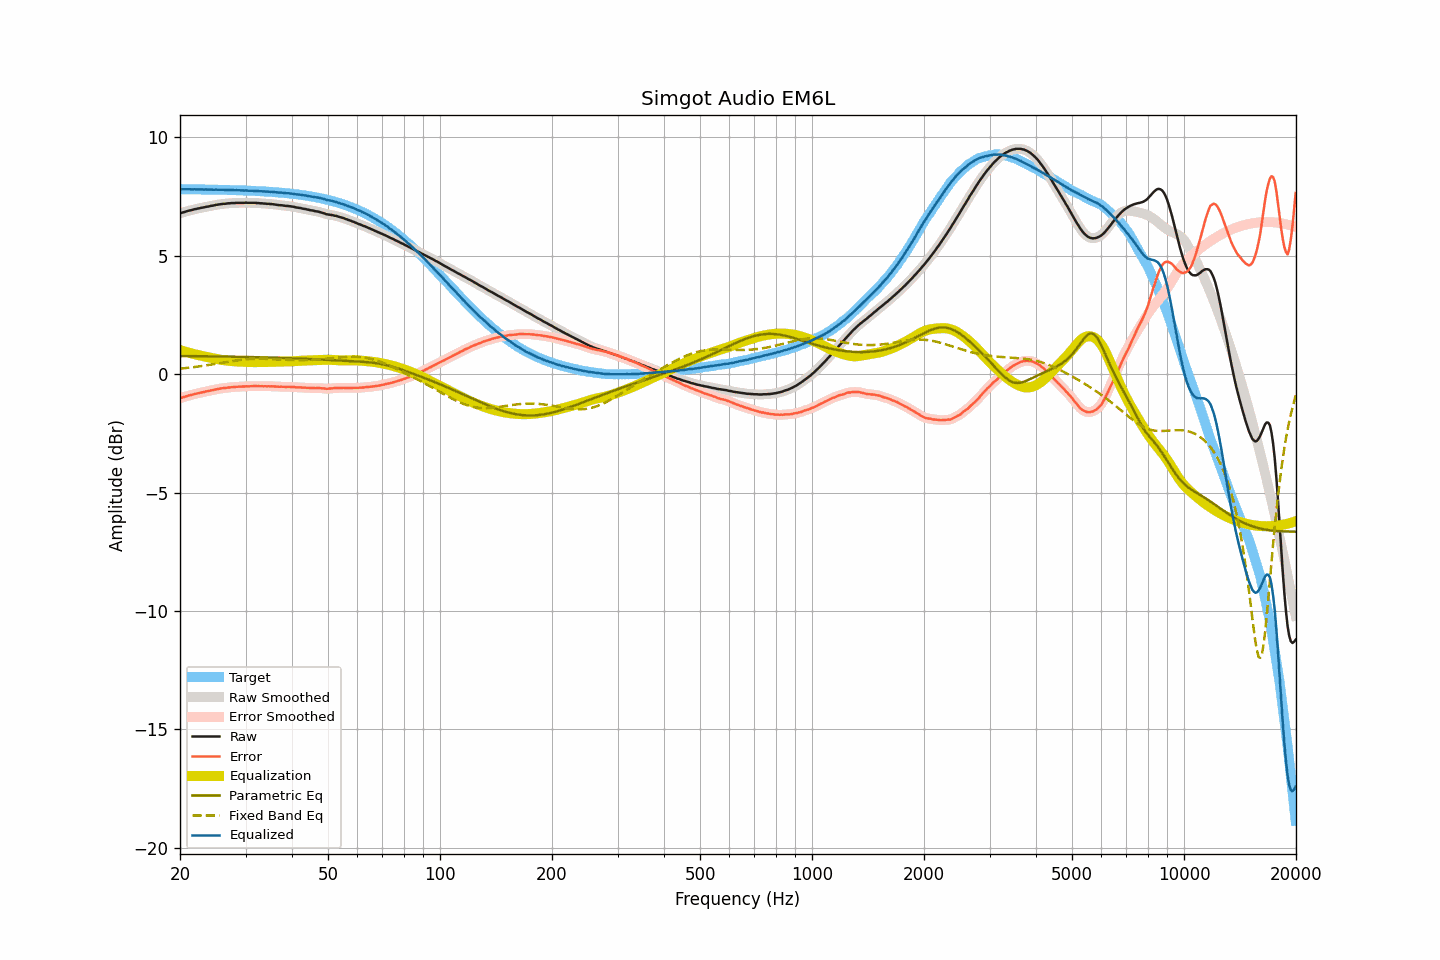

Data behind this chart, as committed beside it:
frequency, raw, smoothed, error, error_smoothed, equalization, parametric_eq, fixed_band_eq, equalized_raw, equalized_smoothed, target
20.00, 6.79, 6.79, -1.02, -1.02, 1.02, 0.77, 0.23, 7.81, 7.81, 7.81
20.20, 6.81, 6.81, -1.00, -1.00, 0.99, 0.77, 0.24, 7.81, 7.81, 7.81
20.40, 6.83, 6.83, -0.97, -0.97, 0.97, 0.76, 0.24, 7.80, 7.80, 7.81
20.61, 6.85, 6.85, -0.95, -0.95, 0.95, 0.76, 0.25, 7.80, 7.80, 7.80
20.81, 6.87, 6.87, -0.93, -0.93, 0.93, 0.76, 0.26, 7.80, 7.81, 7.80
21.02, 6.89, 6.89, -0.91, -0.91, 0.91, 0.76, 0.27, 7.80, 7.80, 7.80
21.23, 6.91, 6.91, -0.89, -0.90, 0.90, 0.76, 0.27, 7.81, 7.80, 7.80
21.44, 6.92, 6.92, -0.88, -0.88, 0.88, 0.76, 0.28, 7.80, 7.80, 7.80
21.66, 6.94, 6.94, -0.86, -0.86, 0.86, 0.76, 0.29, 7.80, 7.80, 7.80
21.87, 6.96, 6.96, -0.84, -0.84, 0.84, 0.76, 0.30, 7.80, 7.80, 7.80
22.09, 6.97, 6.97, -0.83, -0.83, 0.83, 0.76, 0.31, 7.80, 7.80, 7.80
22.31, 6.99, 6.99, -0.81, -0.81, 0.81, 0.76, 0.32, 7.80, 7.80, 7.80
22.54, 7.00, 7.00, -0.80, -0.79, 0.79, 0.76, 0.33, 7.80, 7.80, 7.80
22.76, 7.02, 7.02, -0.78, -0.78, 0.78, 0.76, 0.34, 7.80, 7.80, 7.80
22.99, 7.03, 7.03, -0.77, -0.77, 0.76, 0.76, 0.35, 7.80, 7.80, 7.80
23.22, 7.04, 7.04, -0.75, -0.75, 0.75, 0.75, 0.36, 7.79, 7.80, 7.79
23.45, 7.06, 7.06, -0.73, -0.74, 0.74, 0.75, 0.37, 7.80, 7.79, 7.79
23.69, 7.07, 7.07, -0.72, -0.72, 0.72, 0.75, 0.38, 7.79, 7.79, 7.79
23.92, 7.08, 7.09, -0.71, -0.71, 0.71, 0.75, 0.39, 7.79, 7.79, 7.79
24.16, 7.10, 7.10, -0.69, -0.69, 0.69, 0.75, 0.40, 7.79, 7.79, 7.79
24.40, 7.11, 7.11, -0.68, -0.68, 0.68, 0.75, 0.41, 7.79, 7.79, 7.79
24.65, 7.12, 7.13, -0.67, -0.66, 0.66, 0.75, 0.42, 7.78, 7.79, 7.79
24.89, 7.14, 7.14, -0.65, -0.65, 0.65, 0.75, 0.43, 7.79, 7.79, 7.79
25.14, 7.15, 7.15, -0.63, -0.63, 0.64, 0.75, 0.44, 7.79, 7.79, 7.79
25.39, 7.16, 7.16, -0.62, -0.62, 0.62, 0.75, 0.46, 7.78, 7.79, 7.78
25.65, 7.17, 7.17, -0.61, -0.61, 0.61, 0.75, 0.47, 7.78, 7.78, 7.78
25.91, 7.18, 7.18, -0.60, -0.60, 0.60, 0.74, 0.48, 7.78, 7.78, 7.78
26.16, 7.19, 7.19, -0.59, -0.59, 0.59, 0.74, 0.49, 7.78, 7.78, 7.78
26.43, 7.19, 7.19, -0.59, -0.58, 0.58, 0.74, 0.50, 7.77, 7.78, 7.78
26.69, 7.20, 7.20, -0.58, -0.58, 0.57, 0.74, 0.51, 7.77, 7.77, 7.78
26.96, 7.21, 7.21, -0.56, -0.57, 0.57, 0.74, 0.53, 7.78, 7.77, 7.77
27.23, 7.21, 7.21, -0.56, -0.56, 0.56, 0.74, 0.54, 7.77, 7.77, 7.77
27.50, 7.22, 7.22, -0.55, -0.55, 0.55, 0.74, 0.55, 7.77, 7.77, 7.77
27.77, 7.22, 7.22, -0.55, -0.55, 0.55, 0.74, 0.56, 7.77, 7.77, 7.77
28.05, 7.22, 7.23, -0.55, -0.54, 0.54, 0.74, 0.57, 7.76, 7.77, 7.77
28.33, 7.23, 7.23, -0.53, -0.54, 0.54, 0.73, 0.58, 7.77, 7.76, 7.76
28.62, 7.23, 7.23, -0.53, -0.53, 0.53, 0.73, 0.59, 7.76, 7.76, 7.76
28.90, 7.23, 7.23, -0.53, -0.53, 0.53, 0.73, 0.60, 7.76, 7.76, 7.76
29.19, 7.23, 7.23, -0.53, -0.53, 0.53, 0.73, 0.60, 7.76, 7.76, 7.76
29.48, 7.23, 7.23, -0.52, -0.52, 0.52, 0.73, 0.61, 7.75, 7.75, 7.76
29.78, 7.23, 7.23, -0.52, -0.52, 0.52, 0.73, 0.62, 7.75, 7.75, 7.75
30.08, 7.24, 7.23, -0.51, -0.52, 0.52, 0.73, 0.63, 7.76, 7.75, 7.75
30.38, 7.23, 7.23, -0.52, -0.51, 0.51, 0.72, 0.63, 7.74, 7.75, 7.75
30.68, 7.23, 7.23, -0.51, -0.51, 0.51, 0.72, 0.64, 7.74, 7.74, 7.74
30.99, 7.23, 7.23, -0.51, -0.51, 0.51, 0.72, 0.64, 7.74, 7.74, 7.74
31.30, 7.23, 7.23, -0.51, -0.51, 0.51, 0.72, 0.64, 7.74, 7.74, 7.74
31.61, 7.23, 7.23, -0.50, -0.51, 0.51, 0.72, 0.65, 7.74, 7.74, 7.74
31.93, 7.23, 7.23, -0.50, -0.50, 0.51, 0.72, 0.65, 7.74, 7.73, 7.73
32.24, 7.22, 7.22, -0.51, -0.51, 0.51, 0.72, 0.65, 7.73, 7.73, 7.73
32.57, 7.22, 7.22, -0.50, -0.51, 0.51, 0.71, 0.65, 7.73, 7.73, 7.73
32.89, 7.21, 7.21, -0.51, -0.51, 0.51, 0.71, 0.65, 7.72, 7.72, 7.72
33.22, 7.21, 7.21, -0.51, -0.51, 0.51, 0.71, 0.65, 7.72, 7.72, 7.72
33.55, 7.20, 7.20, -0.51, -0.51, 0.51, 0.71, 0.65, 7.71, 7.71, 7.71
33.89, 7.20, 7.20, -0.51, -0.51, 0.51, 0.71, 0.65, 7.71, 7.71, 7.71
34.23, 7.19, 7.19, -0.51, -0.51, 0.51, 0.70, 0.64, 7.70, 7.70, 7.71
34.57, 7.19, 7.19, -0.51, -0.51, 0.51, 0.70, 0.64, 7.70, 7.70, 7.70
34.92, 7.18, 7.18, -0.52, -0.51, 0.51, 0.70, 0.64, 7.70, 7.70, 7.70
35.27, 7.18, 7.18, -0.51, -0.51, 0.52, 0.70, 0.64, 7.70, 7.69, 7.69
35.62, 7.17, 7.17, -0.52, -0.52, 0.52, 0.70, 0.63, 7.69, 7.69, 7.69
35.97, 7.16, 7.16, -0.52, -0.52, 0.52, 0.69, 0.63, 7.68, 7.68, 7.68
... 635 more rows
